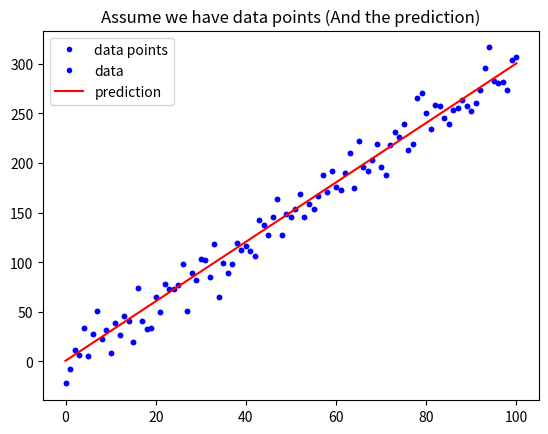

Write the Python code that produced this figure.
import numpy as np
import matplotlib.pyplot as plt

w = 3
b = 0.5

x_lin = np.linspace(0, 100, 101)

y = (x_lin + np.random.randn(101) * 5) * w + b

plt.plot(x_lin, y, 'b.', label = 'data points')
plt.title("Assume we have data points")
plt.legend(loc = 2)
plt.show()

y_hat = x_lin * w + b
plt.plot(x_lin, y, 'b.', label = 'data')
plt.plot(x_lin, y_hat, 'r-', label = 'prediction')
plt.title("Assume we have data points (And the prediction)")
plt.legend(loc = 2)
plt.show()

def mean_absolute_error(y, yp):
    """
    計算 MAE
    Args:
        - y: 實際值
        - yp: 預測值
    Return:
        - mae: MAE
    """
    mae = MAE = sum(abs(y - yp)) / len(y)
    return mae

MAE = mean_absolute_error(y, y_hat)
print("The Mean absolute error is %.3f" % (MAE))



